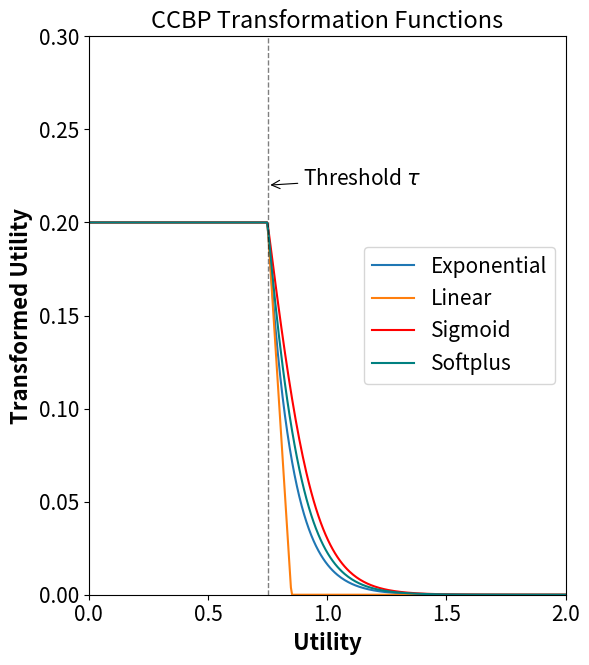

Write Python code to recreate this figure. (Note: this script raises an exception after producing the figure.)
"""Plot transformation functions used in CCBP."""
from pathlib import Path

import numpy as np
import matplotlib.pyplot as plt


def exp_transform(x: np.ndarray, sharpness: float, threshold: float) -> np.ndarray:
    return np.minimum(np.exp(-sharpness * (x - threshold)), 1.0)


def sigmoid_transform(x: np.ndarray, sharpness: float, threshold: float) -> np.ndarray:
    return np.minimum(2.0 * (1.0 / (1.0 + np.exp(sharpness * (x - threshold)))), 1.0)


def softplus_transform(x: np.ndarray, sharpness: float, threshold: float) -> np.ndarray:
    shift = sharpness * (threshold - x)
    return np.minimum(np.log1p(np.exp(shift)) / np.log(2.0), 1.0)


def linear_transform(x: np.ndarray, sharpness: float, threshold: float) -> np.ndarray:
    return np.clip(1.0 - sharpness * (x - threshold), 0.0, 1.0)


def main() -> None:
    # sharpness = 4.0
    # threshold = 0.5
    sharpness = 10
    threshold = 0.75
    replacement_rate = 0.2
    x = np.linspace(-1.0, 2.0, 600)

    transforms = {
        "Exponential": exp_transform,
        "Linear": linear_transform,
        "Sigmoid": sigmoid_transform,
        "Softplus": softplus_transform,
    }

    base_fontsize = 16
    fig, ax = plt.subplots(figsize=(6, 6.75))

    colors = {
        "Sigmoid": "red",
        "Softplus": "teal",
    }

    for label, transform in transforms.items():
        y = replacement_rate * transform(x, sharpness, threshold)
        area = np.trapz(y, x)
        print(f"{label} transformation area under curve: {area:.4f}")
        plot_kwargs = {"label": label}
        if label in colors:
            plot_kwargs["color"] = colors[label]
        ax.plot(x, y, **plot_kwargs)

    ax.set_xlabel("Utility", fontsize=base_fontsize, fontweight="bold")
    ax.set_ylabel("Transformed Utility", fontsize=base_fontsize, fontweight="bold")
    ax.set_title("CCBP Transformation Functions", fontsize=base_fontsize + 1)
    ax.legend(title=None,
              fontsize=base_fontsize - 1,
              title_fontsize=base_fontsize,
              loc="center right")
    ax.set_xlim(0, 2)
    ax.set_ylim(0, 0.3)
    ax.axvline(threshold, color="k", linestyle="--", linewidth=1, alpha=0.5)
    ax.annotate(r"Threshold $\tau$", xy=(threshold, 0.22), xytext=(threshold + 0.15, 0.22),
                fontsize=base_fontsize - 1, arrowprops=dict(arrowstyle="->", lw=0.8))
    ax.tick_params(axis="both", which="major", labelsize=base_fontsize - 1)

    fig.tight_layout()

    output_path = Path(__file__).with_name("ccbp_transform_functions.png")
    fig.savefig(output_path, dpi=500)
    print(f"Saved plot to {output_path}")


if __name__ == "__main__":
    main()
